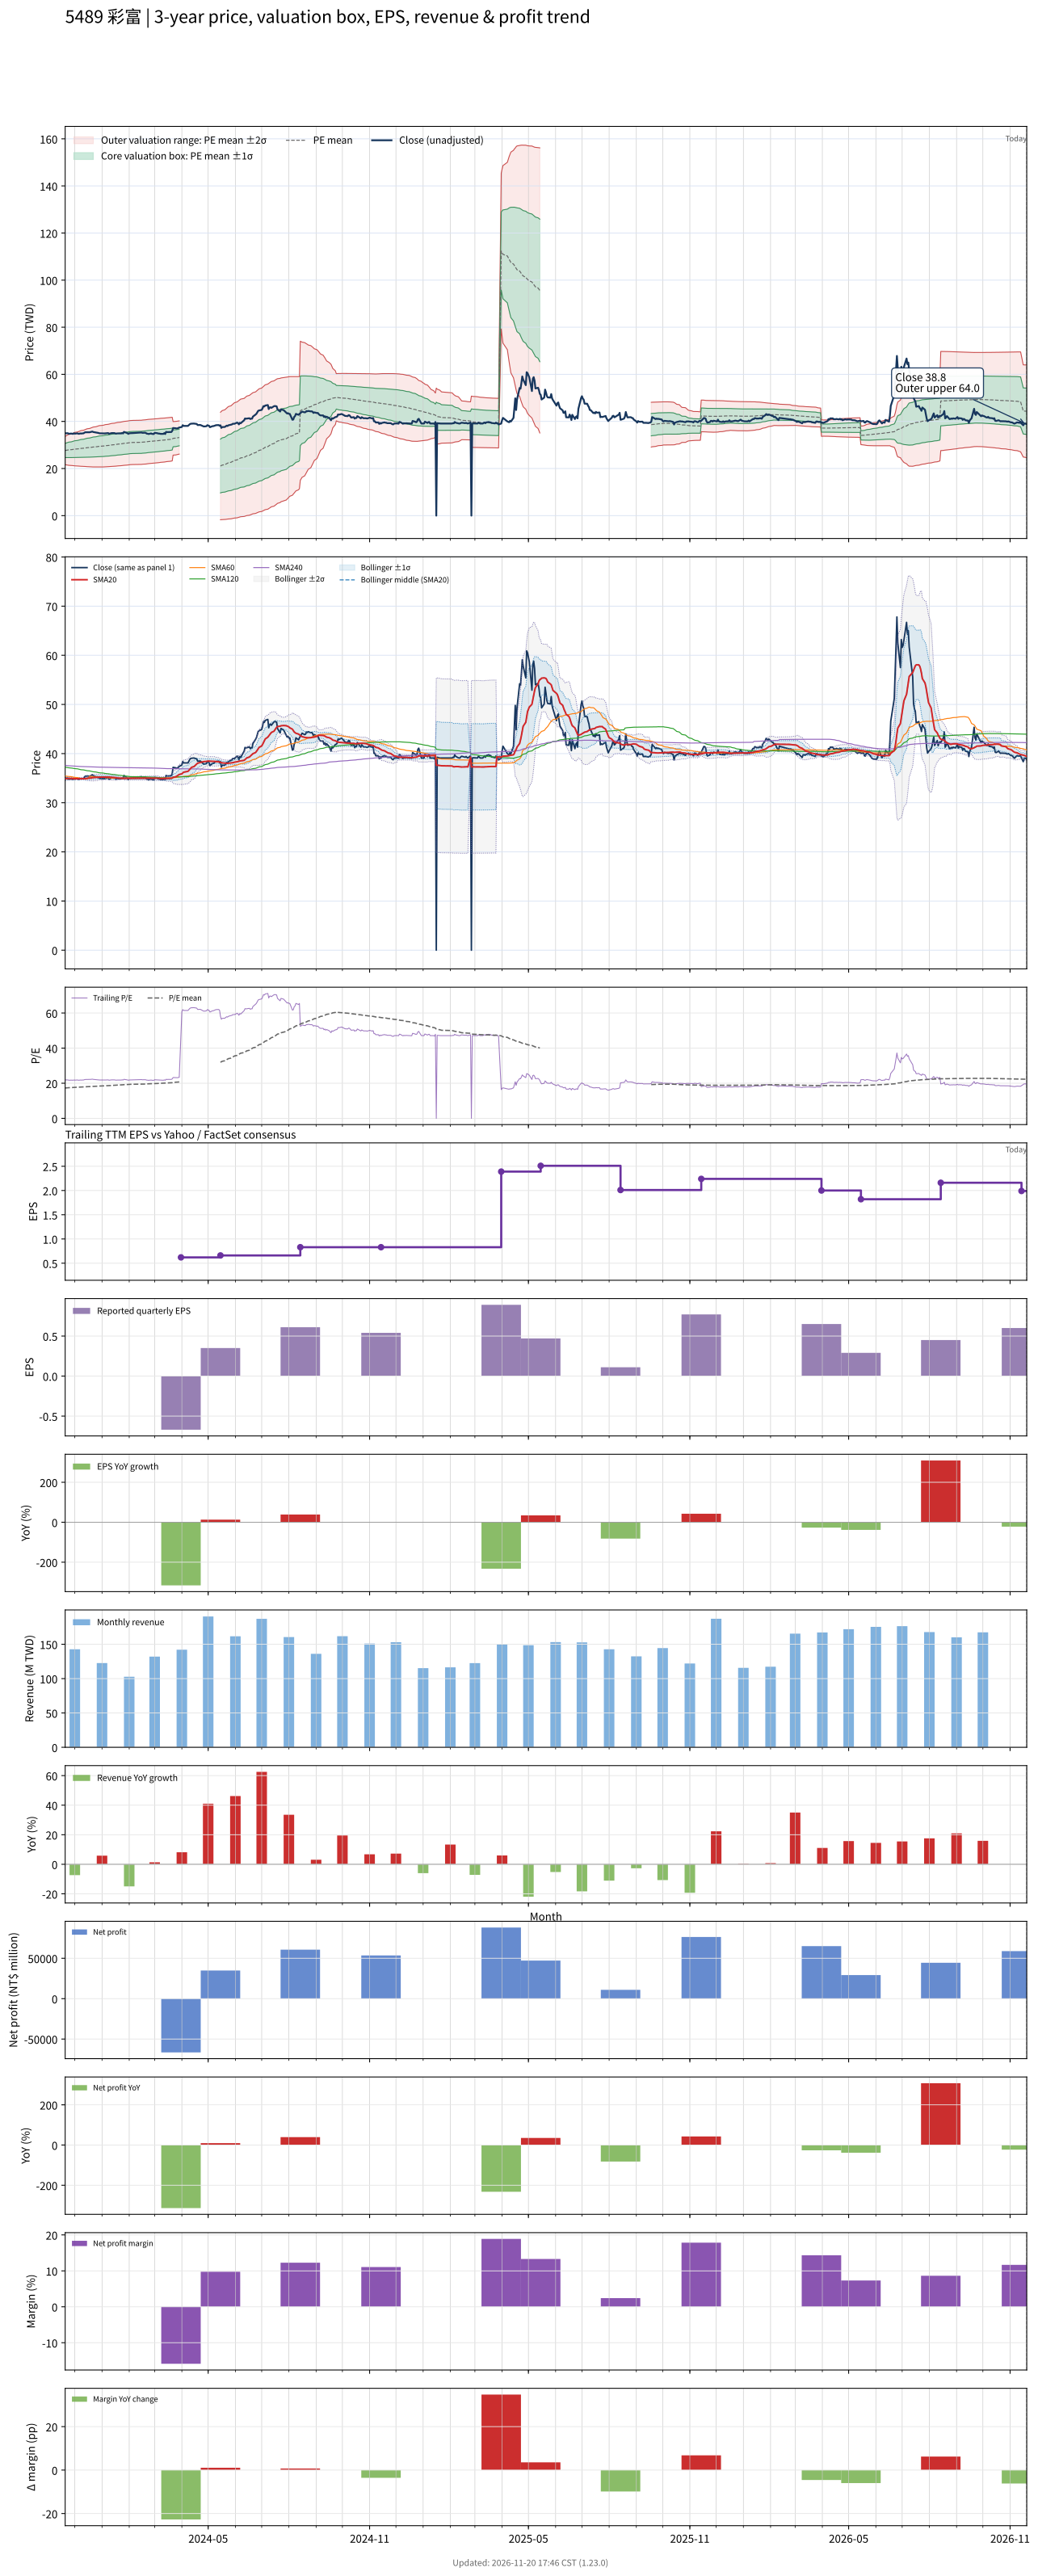

The file beside this chart, header and first rows:
# chart-version: skill-stock-dynamic-val…
date, close, available_date, period_end, eps, ttm_eps, pe, pe_mean, pe_std, price_m2, price_m1, price_mean, price_p1, price_p2, forward_eps, forward_pe, forward_pe_mean, forward_pe_std, forward_price_m2, forward_price_m1, forward_price_mean, forward_price_p1, forward_price_p2, sma20
2023-11-20, 35, 2023-11-14, 2023-09-30, 0.54, 1.6, 21.88, 17.28, 1.881, 21.64, 24.65, 27.66, 30.67, 33.67, , , , , , , , , , 34.9
2023-11-21, 34.95, 2023-11-14, 2023-09-30, 0.54, 1.6, 21.84, 17.33, 1.926, 21.56, 24.64, 27.72, 30.8, 33.89, , , , , , , , , , 34.92
2023-11-22, 35, 2023-11-14, 2023-09-30, 0.54, 1.6, 21.88, 17.37, 1.97, 21.48, 24.64, 27.79, 30.94, 34.09, , , , , , , , , , 34.91
2023-11-23, 35, 2023-11-14, 2023-09-30, 0.54, 1.6, 21.88, 17.41, 2.012, 21.42, 24.64, 27.85, 31.07, 34.29, , , , , , , , , , 34.94
2023-11-24, 34.75, 2023-11-14, 2023-09-30, 0.54, 1.6, 21.72, 17.45, 2.049, 21.36, 24.64, 27.92, 31.2, 34.48, , , , , , , , , , 34.94
2023-11-27, 34.85, 2023-11-14, 2023-09-30, 0.54, 1.6, 21.78, 17.49, 2.087, 21.31, 24.64, 27.98, 31.32, 34.66, , , , , , , , , , 34.94
2023-11-28, 34.8, 2023-11-14, 2023-09-30, 0.54, 1.6, 21.75, 17.53, 2.122, 21.26, 24.65, 28.05, 31.44, 34.84, , , , , , , , , , 34.93
2023-11-29, 34.7, 2023-11-14, 2023-09-30, 0.54, 1.6, 21.69, 17.57, 2.155, 21.21, 24.66, 28.11, 31.56, 35.01, , , , , , , , , , 34.9
2023-11-30, 34.95, 2023-11-14, 2023-09-30, 0.54, 1.6, 21.84, 17.61, 2.189, 21.17, 24.67, 28.18, 31.68, 35.18, , , , , , , , , , 34.89
2023-12-01, 34.8, 2023-11-14, 2023-09-30, 0.54, 1.6, 21.75, 17.65, 2.22, 21.14, 24.69, 28.24, 31.79, 35.35, , , , , , , , , , 34.89
2023-12-04, 34.95, 2023-11-14, 2023-09-30, 0.54, 1.6, 21.84, 17.69, 2.253, 21.09, 24.7, 28.3, 31.91, 35.51, , , , , , , , , , 34.9
2023-12-05, 34.75, 2023-11-14, 2023-09-30, 0.54, 1.6, 21.72, 17.72, 2.283, 21.05, 24.7, 28.35, 32.01, 35.66, , , , , , , , , , 34.89
2023-12-06, 34.75, 2023-11-14, 2023-09-30, 0.54, 1.6, 21.72, 17.76, 2.311, 21.02, 24.71, 28.41, 32.11, 35.81, , , , , , , , , , 34.88
2023-12-07, 34.9, 2023-11-14, 2023-09-30, 0.54, 1.6, 21.81, 17.79, 2.341, 20.98, 24.73, 28.47, 32.22, 35.96, , , , , , , , , , 34.88
2023-12-08, 34.85, 2023-11-14, 2023-09-30, 0.54, 1.6, 21.78, 17.83, 2.368, 20.95, 24.74, 28.53, 32.32, 36.11, , , , , , , , , , 34.88
2023-12-11, 34.95, 2023-11-14, 2023-09-30, 0.54, 1.6, 21.84, 17.87, 2.396, 20.93, 24.76, 28.59, 32.42, 36.26, , , , , , , , , , 34.88
2023-12-12, 35.25, 2023-11-14, 2023-09-30, 0.54, 1.6, 22.03, 17.91, 2.425, 20.89, 24.77, 28.65, 32.53, 36.41, , , , , , , , , , 34.9
2023-12-13, 35.4, 2023-11-14, 2023-09-30, 0.54, 1.6, 22.12, 17.95, 2.455, 20.86, 24.79, 28.72, 32.65, 36.57, , , , , , , , , , 34.91
2023-12-14, 35.4, 2023-11-14, 2023-09-30, 0.54, 1.6, 22.12, 17.99, 2.484, 20.83, 24.81, 28.78, 32.75, 36.73, , , , , , , , , , 34.94
2023-12-15, 35.45, 2023-11-14, 2023-09-30, 0.54, 1.6, 22.16, 18.02, 2.513, 20.8, 24.82, 28.84, 32.86, 36.88, , , , , , , , , , 34.97
2023-12-18, 35.4, 2023-11-14, 2023-09-30, 0.54, 1.6, 22.12, 18.06, 2.54, 20.77, 24.83, 28.9, 32.96, 37.03, , , , , , , , , , 34.99
2023-12-19, 35.5, 2023-11-14, 2023-09-30, 0.54, 1.6, 22.19, 18.1, 2.568, 20.74, 24.85, 28.95, 33.06, 37.17, , , , , , , , , , 35.02
2023-12-20, 35.6, 2023-11-14, 2023-09-30, 0.54, 1.6, 22.25, 18.13, 2.596, 20.71, 24.86, 29.01, 33.17, 37.32, , , , , , , , , , 35.05
2023-12-21, 35.7, 2023-11-14, 2023-09-30, 0.54, 1.6, 22.31, 18.17, 2.623, 20.68, 24.88, 29.07, 33.27, 37.47, , , , , , , , , , 35.09
2023-12-22, 35.5, 2023-11-14, 2023-09-30, 0.54, 1.6, 22.19, 18.21, 2.648, 20.66, 24.9, 29.13, 33.37, 37.61, , , , , , , , , , 35.12
2023-12-25, 35.3, 2023-11-14, 2023-09-30, 0.54, 1.6, 22.06, 18.25, 2.671, 20.65, 24.92, 29.19, 33.47, 37.74, , , , , , , , , , 35.15
2023-12-26, 35.25, 2023-11-14, 2023-09-30, 0.54, 1.6, 22.03, 18.28, 2.693, 20.64, 24.94, 29.25, 33.56, 37.87, , , , , , , , , , 35.17
2023-12-27, 35.15, 2023-11-14, 2023-09-30, 0.54, 1.6, 21.97, 18.32, 2.713, 20.63, 24.97, 29.31, 33.65, 37.99, , , , , , , , , , 35.19
2023-12-28, 35.1, 2023-11-14, 2023-09-30, 0.54, 1.6, 21.94, 18.36, 2.731, 20.63, 25, 29.37, 33.74, 38.11, , , , , , , , , , 35.2
2023-12-29, 34.95, 2023-11-14, 2023-09-30, 0.54, 1.6, 21.84, 18.4, 2.747, 20.64, 25.04, 29.43, 33.83, 38.22, , , , , , , , , , 35.2
2024-01-02, 34.9, 2023-11-14, 2023-09-30, 0.54, 1.6, 21.81, 18.44, 2.762, 20.66, 25.08, 29.5, 33.92, 38.34, , , , , , , , , , 35.2
2024-01-03, 34.9, 2023-11-14, 2023-09-30, 0.54, 1.6, 21.81, 18.48, 2.776, 20.68, 25.12, 29.56, 34, 38.44, , , , , , , , , , 35.21
2024-01-04, 34.9, 2023-11-14, 2023-09-30, 0.54, 1.6, 21.81, 18.52, 2.788, 20.7, 25.17, 29.63, 34.09, 38.55, , , , , , , , , , 35.22
2024-01-05, 34.95, 2023-11-14, 2023-09-30, 0.54, 1.6, 21.84, 18.56, 2.801, 20.73, 25.21, 29.69, 34.17, 38.66, , , , , , , , , , 35.22
2024-01-08, 35.05, 2023-11-14, 2023-09-30, 0.54, 1.6, 21.91, 18.6, 2.815, 20.75, 25.25, 29.76, 34.26, 38.76, , , , , , , , , , 35.23
2024-01-09, 34.75, 2023-11-14, 2023-09-30, 0.54, 1.6, 21.72, 18.64, 2.825, 20.78, 25.3, 29.82, 34.34, 38.86, , , , , , , , , , 35.22
2024-01-10, 34.85, 2023-11-14, 2023-09-30, 0.54, 1.6, 21.78, 18.68, 2.836, 20.81, 25.34, 29.88, 34.42, 38.96, , , , , , , , , , 35.2
2024-01-11, 35, 2023-11-14, 2023-09-30, 0.54, 1.6, 21.88, 18.72, 2.846, 20.84, 25.39, 29.95, 34.5, 39.06, , , , , , , , , , 35.18
2024-01-12, 35.05, 2023-11-14, 2023-09-30, 0.54, 1.6, 21.91, 18.76, 2.856, 20.88, 25.45, 30.01, 34.58, 39.15, , , , , , , , , , 35.16
2024-01-15, 35.05, 2023-11-14, 2023-09-30, 0.54, 1.6, 21.91, 18.8, 2.864, 20.92, 25.5, 30.08, 34.67, 39.25, , , , , , , , , , 35.14
2024-01-16, 34.9, 2023-11-14, 2023-09-30, 0.54, 1.6, 21.81, 18.84, 2.871, 20.96, 25.56, 30.15, 34.74, 39.34, , , , , , , , , , 35.12
2024-01-17, 34.8, 2023-11-14, 2023-09-30, 0.54, 1.6, 21.75, 18.89, 2.877, 21.01, 25.61, 30.22, 34.82, 39.42, , , , , , , , , , 35.08
2024-01-18, 34.9, 2023-11-14, 2023-09-30, 0.54, 1.6, 21.81, 18.93, 2.883, 21.06, 25.67, 30.28, 34.9, 39.51, , , , , , , , , , 35.05
2024-01-19, 34.9, 2023-11-14, 2023-09-30, 0.54, 1.6, 21.81, 18.97, 2.888, 21.11, 25.73, 30.35, 34.97, 39.59, , , , , , , , , , 35.01
2024-01-22, 34.85, 2023-11-14, 2023-09-30, 0.54, 1.6, 21.78, 19.01, 2.894, 21.15, 25.78, 30.41, 35.04, 39.67, , , , , , , , , , 34.98
2024-01-23, 34.9, 2023-11-14, 2023-09-30, 0.54, 1.6, 21.81, 19.05, 2.899, 21.2, 25.84, 30.48, 35.12, 39.75, , , , , , , , , , 34.95
2024-01-24, 35.1, 2023-11-14, 2023-09-30, 0.54, 1.6, 21.94, 19.09, 2.904, 21.25, 25.9, 30.55, 35.19, 39.84, , , , , , , , , , 34.95
2024-01-25, 34.9, 2023-11-14, 2023-09-30, 0.54, 1.6, 21.81, 19.13, 2.908, 21.3, 25.96, 30.61, 35.26, 39.92, , , , , , , , , , 34.94
2024-01-26, 35.55, 2023-11-14, 2023-09-30, 0.54, 1.6, 22.22, 19.17, 2.915, 21.35, 26.02, 30.68, 35.34, 40.01, , , , , , , , , , 34.96
2024-01-29, 35.15, 2023-11-14, 2023-09-30, 0.54, 1.6, 21.97, 19.22, 2.918, 21.41, 26.08, 30.75, 35.42, 40.09, , , , , , , , , , 34.97
2024-01-30, 35, 2023-11-14, 2023-09-30, 0.54, 1.6, 21.88, 19.26, 2.92, 21.47, 26.14, 30.81, 35.49, 40.16, , , , , , , , , , 34.97
2024-01-31, 34.7, 2023-11-14, 2023-09-30, 0.54, 1.6, 21.69, 19.3, 2.919, 21.54, 26.21, 30.88, 35.55, 40.22, , , , , , , , , , 34.96
2024-02-01, 34.95, 2023-11-14, 2023-09-30, 0.54, 1.6, 21.84, 19.34, 2.919, 21.61, 26.28, 30.95, 35.62, 40.29, , , , , , , , , , 34.97
2024-02-02, 35, 2023-11-14, 2023-09-30, 0.54, 1.6, 21.88, 19.37, 2.926, 21.63, 26.32, 31, 35.68, 40.36, , , , , , , , , , 34.97
2024-02-05, 35.05, 2023-11-14, 2023-09-30, 0.54, 1.6, 21.91, 19.41, 2.928, 21.69, 26.38, 31.06, 35.75, 40.43, , , , , , , , , , 34.97
2024-02-15, 35.3, 2023-11-14, 2023-09-30, 0.54, 1.6, 22.06, 19.45, 2.93, 21.75, 26.44, 31.13, 35.82, 40.5, , , , , , , , , , 34.99
2024-02-16, 35.15, 2023-11-14, 2023-09-30, 0.54, 1.6, 21.97, 19.49, 2.931, 21.81, 26.5, 31.19, 35.88, 40.57, , , , , , , , , , 35.01
2024-02-19, 35.2, 2023-11-14, 2023-09-30, 0.54, 1.6, 22, 19.53, 2.935, 21.86, 26.55, 31.25, 35.95, 40.64, , , , , , , , , , 35.02
2024-02-20, 35.1, 2023-11-14, 2023-09-30, 0.54, 1.6, 21.94, 19.57, 2.938, 21.91, 26.61, 31.31, 36.01, 40.71, , , , , , , , , , 35.02
... 669 more rows
